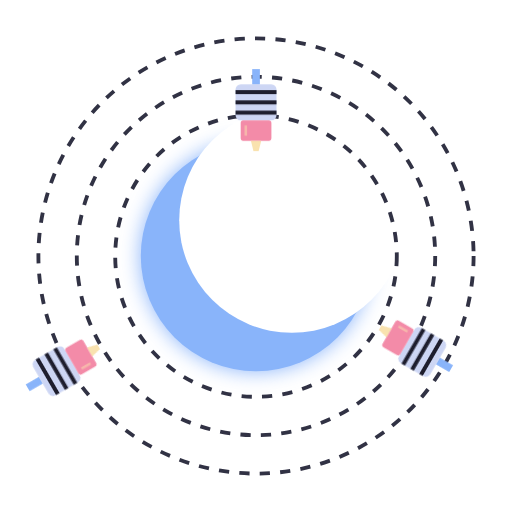
t = 0.00 s
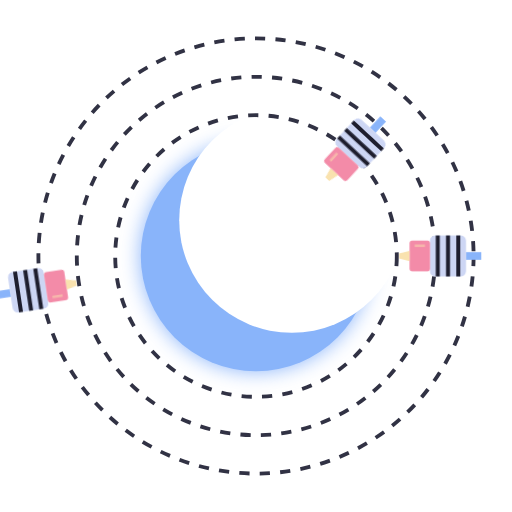
t = 1.67 s
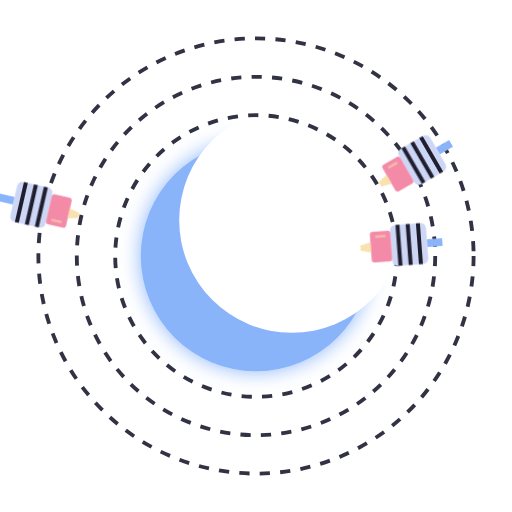
t = 3.33 s
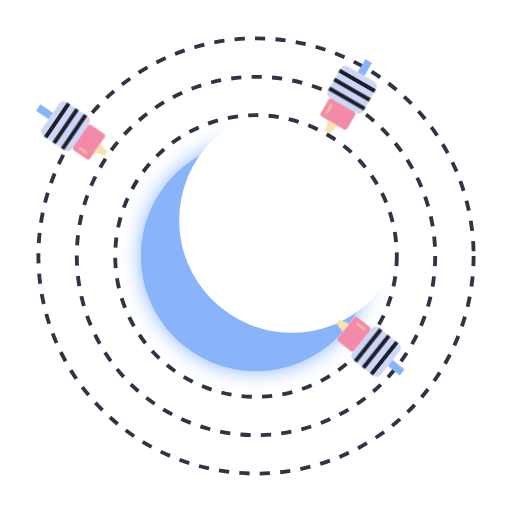
t = 5.00 s
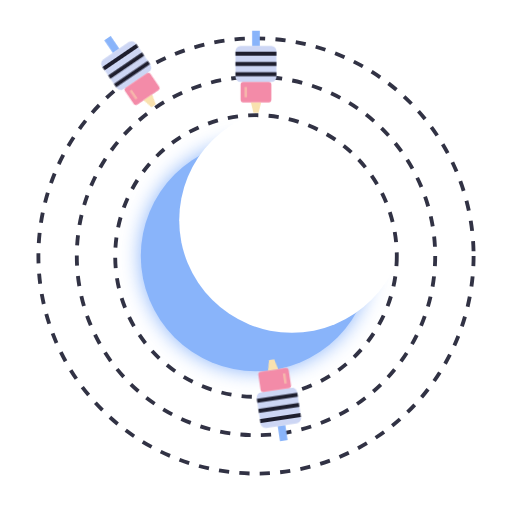
t = 6.67 s
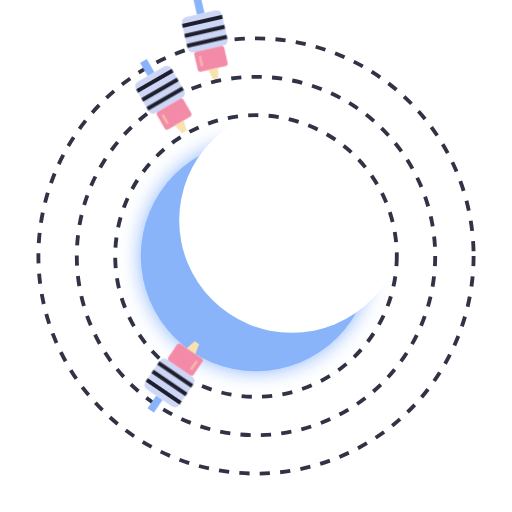
t = 8.33 s

The animated SVG that drew these frames (rendered in a browser with its animation timeline set to each time). Animation: 2 CSS @keyframes rules; frames cover the first 8.33 s, repeats indefinitely.

<svg viewBox="0 0 200 200" xmlns="http://www.w3.org/2000/svg">
    <style>
        /* Orbit Animations */
        @keyframes spin-cw { 100% { transform: rotate(360deg); } }
        @keyframes spin-ccw { 100% { transform: rotate(-360deg); } }

        .orbit-1 { animation: spin-cw 14s linear infinite; transform-origin: 100px 100px; }
        .orbit-2 { animation: spin-ccw 20s linear infinite; transform-origin: 100px 100px; }
        .orbit-3 { animation: spin-cw 28s linear infinite; transform-origin: 100px 100px; }
    </style>

    <defs>
        <!-- Toolhead Vector Design -->
        <g id="toolhead">
            <!-- PTFE Tube / Filament -->
            <rect x="-1.5" y="-18" width="3" height="6" fill="#89b4fa"/>
            
            <!-- Heatsink Base -->
            <rect x="-8" y="-12" width="16" height="14" rx="2" fill="#cdd6f4"/>
            <!-- Heatsink Fins -->
            <line x1="-8" y1="-9" x2="8" y2="-9" stroke="#1e1e2e" stroke-width="1.5"/>
            <line x1="-8" y1="-5" x2="8" y2="-5" stroke="#1e1e2e" stroke-width="1.5"/>
            <line x1="-8" y1="-1" x2="8" y2="-1" stroke="#1e1e2e" stroke-width="1.5"/>
            
            <!-- Heater Block -->
            <rect x="-6" y="2" width="12" height="8" rx="1" fill="#f38ba8"/>
            <!-- Silicone Sock Highlight -->
            <line x1="-4" y1="4" x2="-4" y2="8" stroke="#f9e2af" stroke-width="1" opacity="0.5"/>
            
            <!-- Nozzle -->
            <polygon points="-2,10 2,10 1,14 -1,14" fill="#f9e2af"/>
        </g>
        
        <!-- Moon Subtraction Mask to create the crescent -->
        <mask id="moon-mask">
            <rect width="200" height="200" fill="white" />
            <circle cx="114" cy="86" r="44" fill="black" />
        </mask>

        <!-- Soft Glow Filter for the Moon -->
        <filter id="glow" x="-20%" y="-20%" width="140%" height="140%">
            <feGaussianBlur stdDeviation="4" result="blur" />
            <feComposite in="SourceGraphic" in2="blur" operator="over" />
        </filter>
    </defs>

    <!-- Background Orbit Paths (Concentric Circles) -->
    <!-- Inner Orbit (Radius 55) -->
    <circle cx="100" cy="100" r="55" fill="none" stroke="#313244" stroke-width="1.5" stroke-dasharray="4 4"/>
    <!-- Middle Orbit (Radius 70) -->
    <circle cx="100" cy="100" r="70" fill="none" stroke="#313244" stroke-width="1.5" stroke-dasharray="4 4"/>
    <!-- Outer Orbit (Radius 85) -->
    <circle cx="100" cy="100" r="85" fill="none" stroke="#313244" stroke-width="1.5" stroke-dasharray="4 4"/>

    <!-- The Crescent Moon -->
    <circle cx="100" cy="100" r="45" fill="#89b4fa" mask="url(#moon-mask)" filter="url(#glow)"/>

    <!-- Orbiting Hotends -->
    <!-- Placed at Y values corresponding to 100 minus the orbit radius -->
    
    <g class="orbit-1">
        <use href="#toolhead" x="100" y="45" />
    </g>
    
    <g class="orbit-2">
        <!-- Rotate initial starting position by 120 degrees -->
        <g transform="rotate(120 100 100)">
            <use href="#toolhead" x="100" y="30" />
        </g>
    </g>
    
    <g class="orbit-3">
        <!-- Rotate initial starting position by 240 degrees -->
        <g transform="rotate(240 100 100)">
            <use href="#toolhead" x="100" y="15" />
        </g>
    </g>
</svg>
